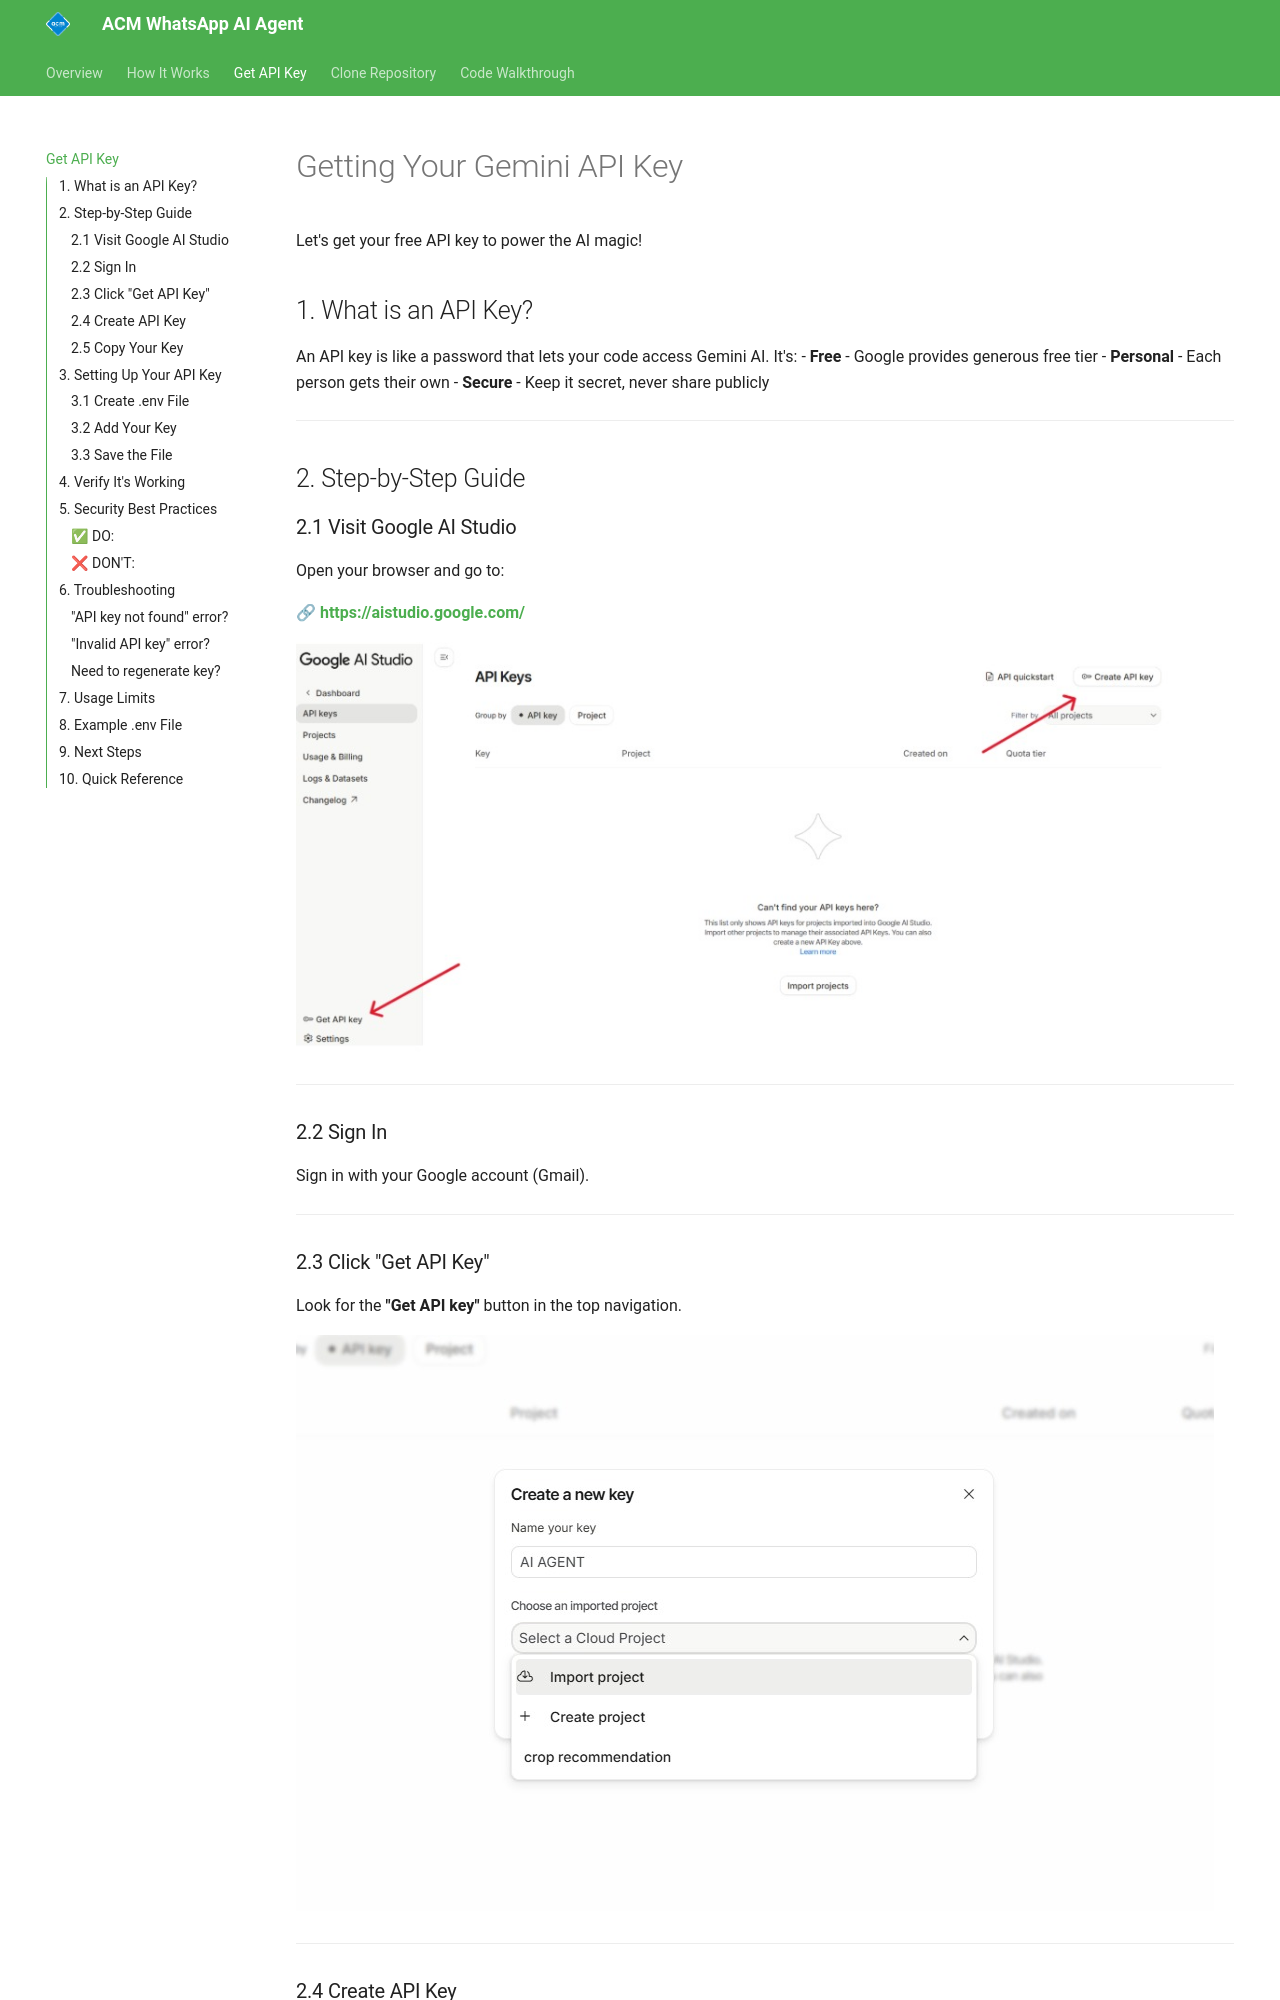

repository: RiyanBhargava/acm-whatsapp-ai-agent-documentation · page: api-key/index.html · generator: mkdocs

# Getting Your Gemini API Key

Let's get your free API key to power the AI magic!

## 1. What is an API Key?

An API key is like a password that lets your code access Gemini AI. It's:
- **Free** - Google provides generous free tier
- **Personal** - Each person gets their own
- **Secure** - Keep it secret, never share publicly

---

## 2. Step-by-Step Guide

### 2.1 Visit Google AI Studio

Open your browser and go to:

**🔗 [https://aistudio.google.com/](https://aistudio.google.com/)**

![Google AI Studio](images/ai.jpg)

---

### 2.2 Sign In

Sign in with your Google account (Gmail).

---

### 2.3 Click "Get API Key"

Look for the **"Get API key"** button in the top navigation.

![Get API Key Button](images/import.jpg)

---

### 2.4 Create API Key

You'll see a dialog with options:

1. Click **"Create API key in new project"** (if first time)
   - OR select an existing project

![Create API Key](images/r1.jpg)

---

### 2.5 Copy Your Key

Your API key will be displayed. Click the **copy icon** to copy it.

![Copy API Key](images/r2copy.jpg)

**⚠ Important:** Keep this key safe! Don't share it publicly or commit it to GitHub.

---

## 3. Setting Up Your API Key
